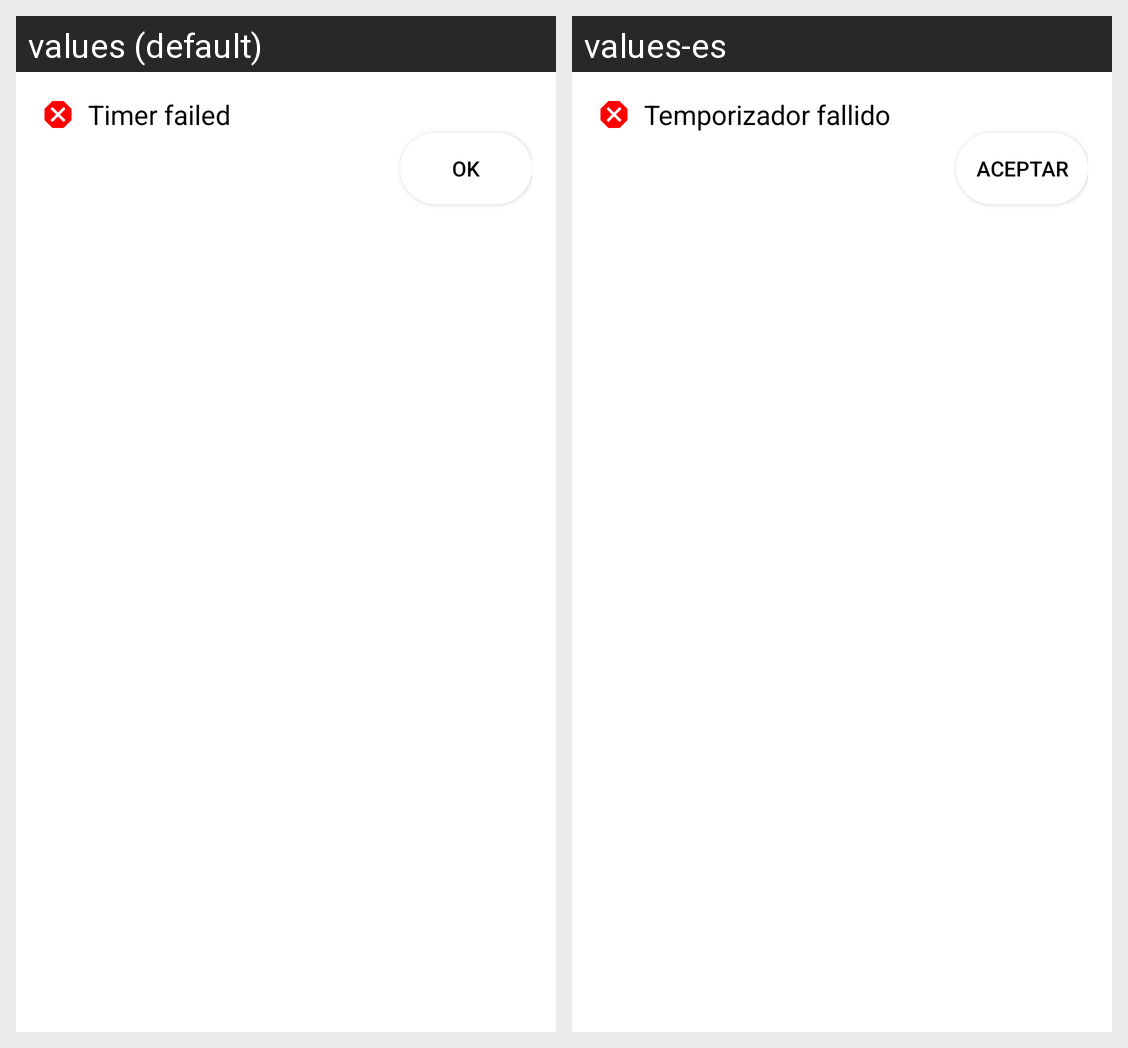

Translations of the strings shown on this Android screen, per locale in the grid:
Android screen res/layout/popup_error.xml rendered under 2 locales, left to right: values (default), values-es. Device: Nexus 5 (rendered at 1080×1920; each locale shown at half size, 540×960, under a caption strip naming it); theme Theme.BBetter.NoActionBar.
Strings drawn on this screen, with the default value and each locale's value (text and hints the layout hard-codes, and strings that could not be matched under every locale, appear in the picture but are not listed):

popup_timer_failed
  values: Timer failed
  values-es: Temporizador fallido

popup_ok
  values: OK
  values-es: Aceptar
